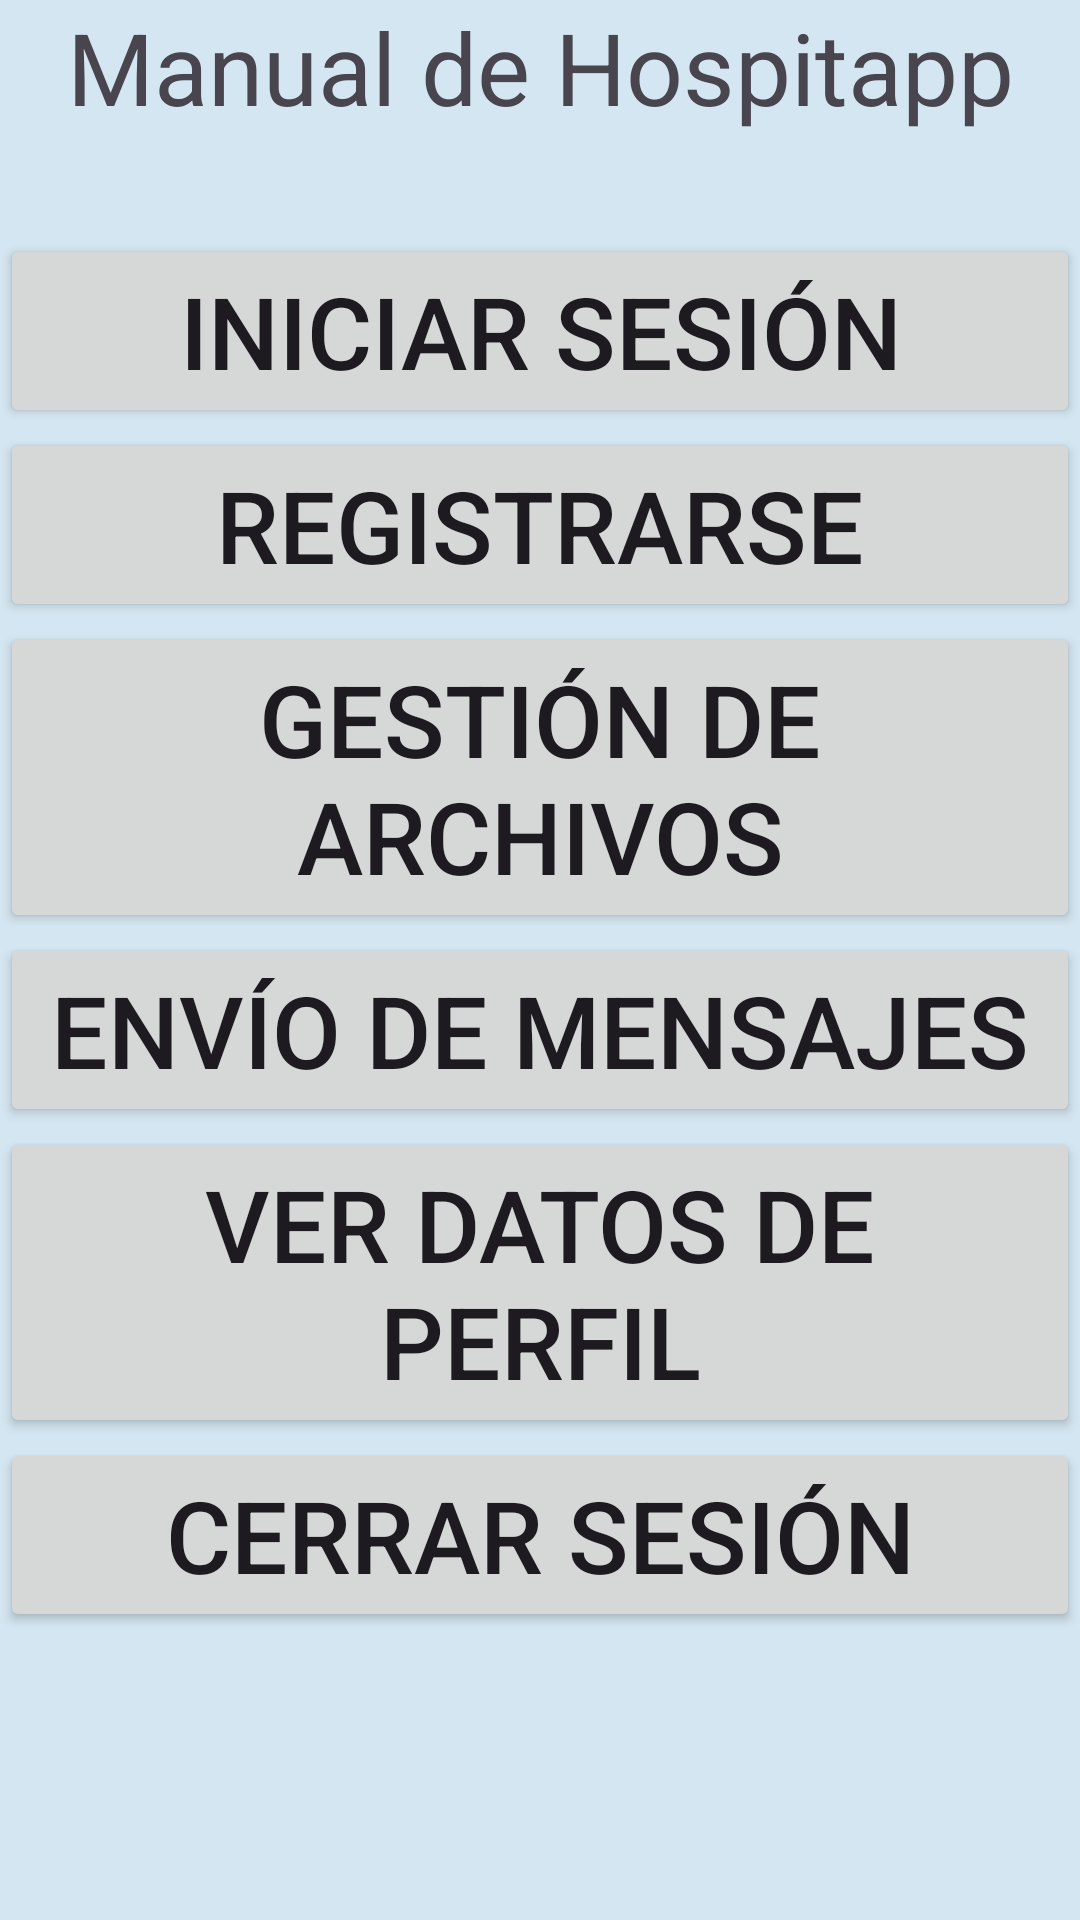

This screen was rendered from an Android layout file. Write that file and the resources it references.
<!-- AndroidManifest.xml: application theme Theme.ManHospitapp -->
<!-- res/layout/activity_main.xml -->
<?xml version="1.0" encoding="utf-8"?>
<androidx.constraintlayout.widget.ConstraintLayout xmlns:android="http://schemas.android.com/apk/res/android"
    xmlns:app="http://schemas.android.com/apk/res-auto"
    xmlns:tools="http://schemas.android.com/tools"
    android:layout_width="match_parent"
    android:layout_height="match_parent"
    tools:context=".MainActivity">
    <LinearLayout
        android:layout_width="match_parent"
        android:layout_height="match_parent"
        android:orientation="vertical"
        android:gravity="center_horizontal"
        android:id="@+id/mainView"
        android:background="#D4E6F1">
        <LinearLayout
            android:layout_width="match_parent"
            android:layout_height="wrap_content"
            android:orientation="horizontal"
            android:gravity="end">
        </LinearLayout>
        <TextView
            android:layout_width="match_parent"
            android:layout_height="wrap_content"
            android:layout_marginBottom="100px"
            android:gravity="center_horizontal"
            android:text="@string/manHosp"
            android:textSize="100px"/>
        <Button
            android:layout_width="match_parent"
            android:layout_height="wrap_content"
            android:id="@+id/btnLogin"
            android:text="@string/login"
            android:textSize="100px"
            android:onClick="loginLayout"/>
        <Button
            android:layout_width="match_parent"
            android:layout_height="wrap_content"
            android:id="@+id/btnReg"
            android:text="@string/signIn"
            android:textSize="100px"
            android:onClick="signInLayout"/>
        <Button
            android:layout_width="match_parent"
            android:layout_height="wrap_content"
            android:id="@+id/btnFile"
            android:text="@string/files"
            android:textSize="100px"
            android:onClick="filesLayout"/>
        <Button
            android:layout_width="match_parent"
            android:layout_height="wrap_content"
            android:id="@+id/btnMessage"
            android:text="@string/messagesSending"
            android:textSize="100px"
            android:onClick="signInLayout"/>
        <Button
            android:layout_width="match_parent"
            android:layout_height="wrap_content"
            android:id="@+id/btnUser"
            android:text="@string/userData"
            android:textSize="100px"
            android:onClick="userLayout"/>
        <Button
            android:layout_width="match_parent"
            android:layout_height="wrap_content"
            android:id="@+id/btnLogout"
            android:text="@string/logout"
            android:textSize="100px"
            android:onClick="logoutLayout"/>
    </LinearLayout>
    

</androidx.constraintlayout.widget.ConstraintLayout>
<!-- resources referenced by this layout -->
<resources>
  <string name="files">Gestión de archivos</string>
  <string name="login">Iniciar sesión</string>
  <string name="logout">Cerrar sesión</string>
  <string name="manHosp">Manual de Hospitapp</string>
  <string name="messagesSending">Envío de mensajes</string>
  <string name="signIn">Registrarse</string>
  <string name="userData">Ver datos de perfil</string>
  <style name="Theme.ManHospitapp" parent="Base.Theme.ManHospitapp" />
  <style name="Base.Theme.ManHospitapp" parent="Theme.Material3.DayNight.NoActionBar">
          
          
      </style>
</resources>
